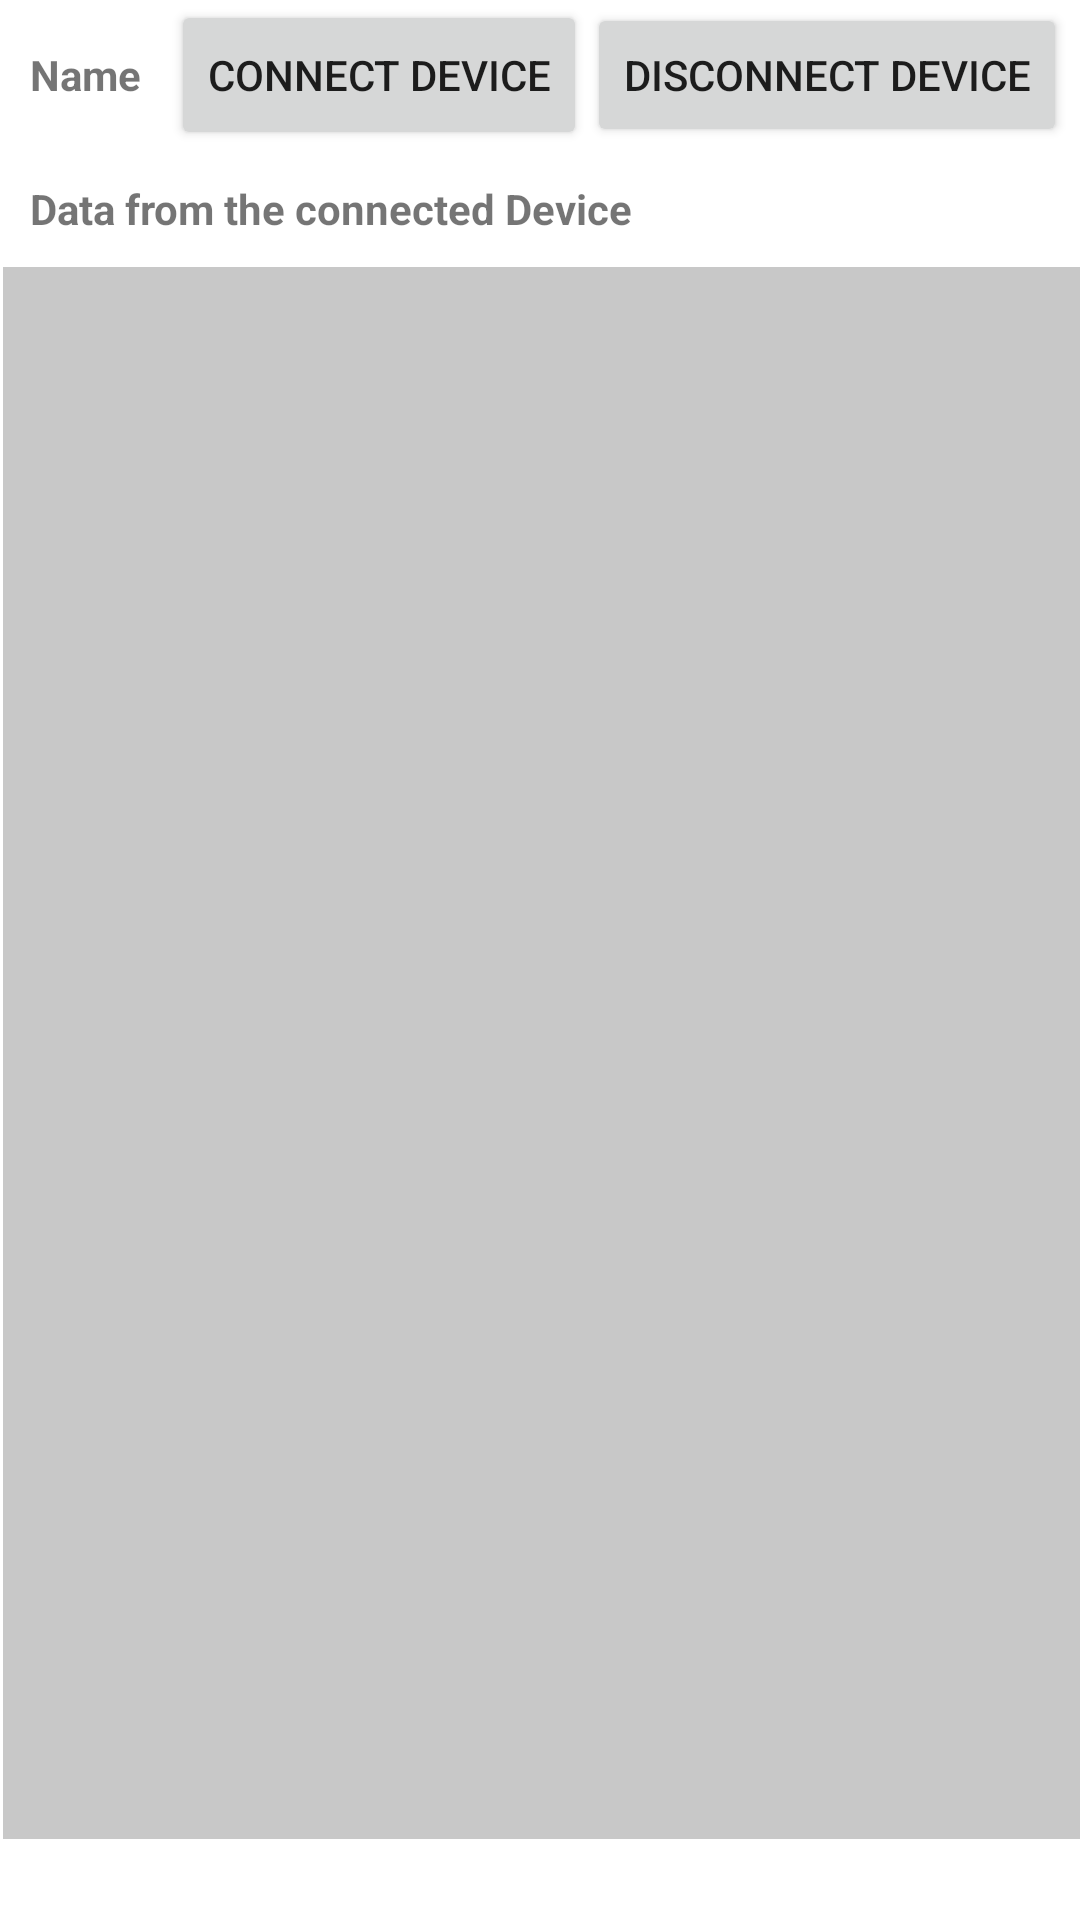

Produce the Android XML layout that renders to this screen, including the resource entries it uses.
<!-- AndroidManifest.xml: application theme Theme.BTChallengeApp -->
<!-- res/layout/activity_bt_connect.xml -->
<?xml version="1.0" encoding="utf-8"?>
<LinearLayout xmlns:android="http://schemas.android.com/apk/res/android"
    android:id="@+id/mainLayout"
    android:layout_width="match_parent"
    android:layout_height="match_parent"
    android:orientation="vertical"
    android:paddingBottom="10dp">

    <LinearLayout
        android:id="@+id/deviceInfoLayout"
        android:layout_width="wrap_content"
        android:layout_height="wrap_content"
        android:orientation="horizontal"
        android:textAlignment="center">

        <TextView
            android:id="@+id/selectedDevice"
            android:layout_width="wrap_content"
            android:layout_height="wrap_content"
            android:padding="10dp"
            android:paddingLeft="10dp"
            android:paddingRight="10dp"
            android:text="Name"
            android:textStyle="bold" />

        <Button
            android:id="@+id/connect"
            android:layout_width="wrap_content"
            android:layout_height="50dp"
            android:text="Connect Device"
            />

        <Button
            android:id="@+id/disconnect"
            android:layout_width="wrap_content"
            android:layout_height="wrap_content"
            android:text="Disconnect Device"
            />
    </LinearLayout>

    <TextView
        android:layout_width="wrap_content"
        android:layout_height="wrap_content"
        android:layout_margin="10dp"
        android:text="Data from the connected Device"
        android:textStyle="bold" />

    <ListView
        android:id="@+id/devices"
        android:layout_width="409dp"
        android:layout_height="524dp"
        android:layout_marginBottom="8dp"
        android:layout_marginStart="1dp"
        android:background="@color/cardview_shadow_start_color"
        android:stackFromBottom="true"
        android:transcriptMode="alwaysScroll" />


</LinearLayout>
<!-- resources referenced by this layout -->
<resources>
  <style name="Theme.BTChallengeApp" parent="Theme.MaterialComponents.DayNight.DarkActionBar">
          <item name="colorPrimary">@color/purple_medium</item>
          <item name="colorPrimaryVariant">@color/purple_dark</item>
          <item name="colorOnPrimary">@color/white</item>
          <item name="colorSecondary">@color/teal_light</item>
          <item name="colorSecondaryVariant">@color/teal_dark</item>
          <item name="colorOnSecondary">@color/black</item>
          
          <item name="android:statusBarColor" tools:targetApi="l">?attr/colorPrimaryVariant</item>
       </style>
  <color name="purple_medium">#FF6200EE</color>
  <color name="purple_dark">#FF3700B3</color>
  <color name="white">#FFFFFFFF</color>
  <color name="teal_light">#FF03DAC5</color>
  <color name="teal_dark">#FF018786</color>
  <color name="black">#FF000000</color>
</resources>
